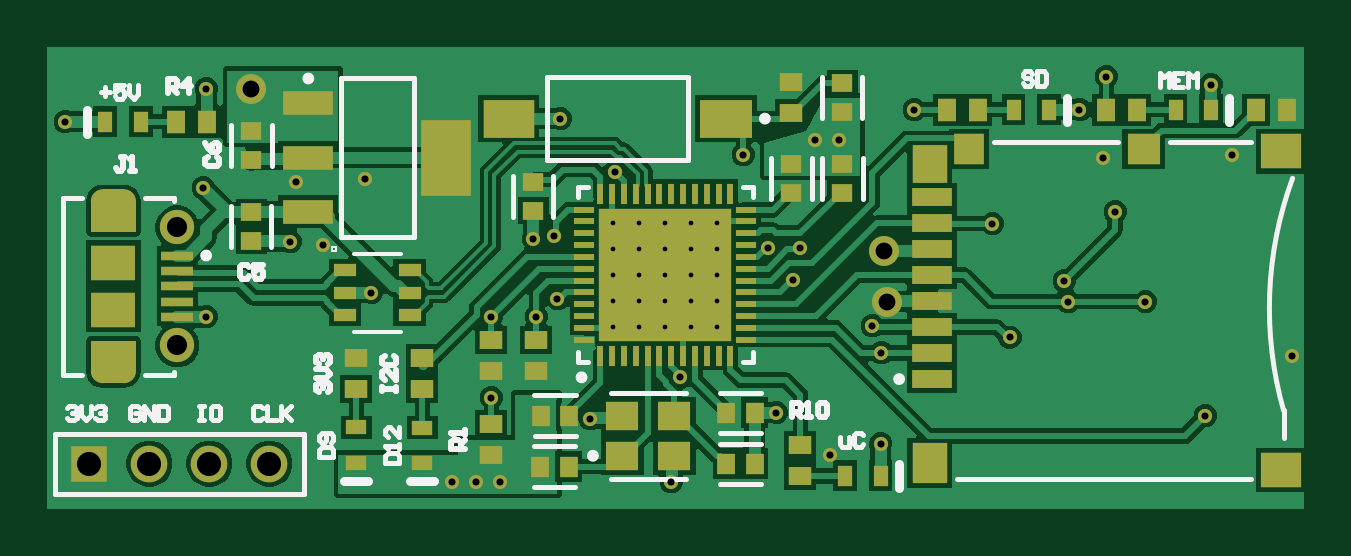
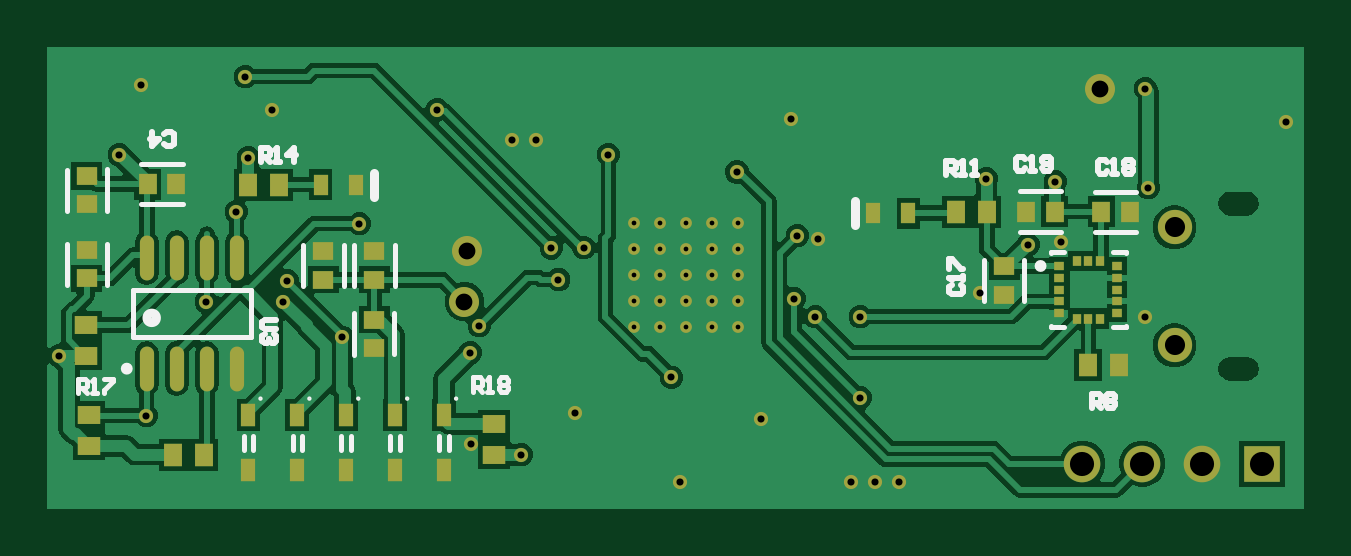
Circuit board: 10 layer files. Board 53.2 x 19.6 mm.
- drill: PCB1-RoundHoles.TXT (1030 bytes)
- drill: PCB1-SlotHoles.TXT (170 bytes)
- bottom_copper: PCB1.GBL (27636 bytes)
- bottom_silk: PCB1.GBO (5464 bytes)
- paste: PCB1.GBP (1968 bytes)
- bottom_mask: PCB1.GBS (3925 bytes)
- top_copper: PCB1.GTL (36975 bytes)
- top_silk: PCB1.GTO (7965 bytes)
- paste: PCB1.GTP (4318 bytes)
- top_mask: PCB1.GTS (6257 bytes)

=== drill: PCB1-RoundHoles.TXT ===
M48
;Layer_Color=9474304
;FILE_FORMAT=2:4
INCH,TZ
;TYPE=PLATED
T01F00S00C0.0079
T02F00S00C0.0118
T04F00S00C0.0280
T05F00S00C0.0335
T06F00S00C0.0402
%
T01
X21084Y38034
X21517
X21950
X22383
X22816
Y38467
Y38900
Y39333
Y39766
X22383
Y39333
Y38900
Y38467
X21950
Y38900
Y39333
Y39766
X21517
Y39333
Y38900
Y38467
X21084
Y38900
Y39333
Y39766
T02
X14300Y38200
X14250Y40350
X14300Y42000
X11950Y41450
X15800Y40450
X15700Y39450
X16250Y39400
X17050Y38600
X16950Y40500
X19750Y39500
X20100Y39550
X20150Y38500
X19800Y38200
X19050
Y36850
X19200Y35450
X18800
X18400
X20700Y36500
X22200Y37187
X22050Y35450
X23800Y36600
X24700Y35900
X25535Y36075
X25550Y37600
X25400Y38050
X24082Y38818
X24200Y39347
X23663Y39350
X23250Y40900
X24450Y41150
X24850
X26100Y41650
X28850
X29300Y42200
X29250Y40850
X29450Y39950
X28600Y38800
X28665Y38450
X29950
X27689Y37853
X27400Y39750
X31040Y42063
X30950Y36550
X21108Y40613
X20200Y41500
X31400Y40900
X32400Y37550
T04
X15050Y42000
X25600Y39300
X25650Y38450
T05
X13813Y37722
Y39691
T06
X12350Y35750
X13350
X14350
X15350
M30

=== drill: PCB1-SlotHoles.TXT ===
M48
;Layer_Color=9474304
;FILE_FORMAT=2:4
INCH,TZ
;TYPE=PLATED
T03F00S00C0.0236
%
G90
G05
T03
G00X12612Y37328
M15
G01X12888
M16
G00X12612Y40084
M15
G01X12888
M16
M17
M30

=== bottom_copper: PCB1.GBL (27636 bytes, source omitted) ===
=== bottom_silk: PCB1.GBO ===
G04*
G04 #@! TF.GenerationSoftware,Altium Limited,Altium Designer,23.10.1 (27)*
G04*
G04 Layer_Color=32896*
%FSLAX44Y44*%
%MOMM*%
G71*
G04*
G04 #@! TF.SameCoordinates,AB5FA82C-F65C-42C8-8390-C989D648E836*
G04*
G04*
G04 #@! TF.FilePolarity,Positive*
G04*
G01*
G75*
%ADD10C,0.2500*%
%ADD11C,0.2000*%
%ADD12C,0.4000*%
%ADD15C,0.2540*%
%ADD54C,0.1000*%
D10*
X795690Y948240D02*
G03*
X795690Y948240I-1250J0D01*
G01*
X408850Y991710D02*
G03*
X408850Y991710I-1250J0D01*
G01*
D11*
X699549Y913940D02*
Y919940D01*
X703549Y913940D02*
Y919940D01*
X682849Y913940D02*
Y919940D01*
X678848Y913940D02*
Y919940D01*
X724249Y913940D02*
Y919940D01*
X720249Y913940D02*
Y919940D01*
X744950Y913940D02*
Y919940D01*
X740950Y913940D02*
Y919940D01*
X658148Y913940D02*
Y919940D01*
X662148Y913940D02*
Y919940D01*
X741890Y961740D02*
Y981740D01*
X791890Y961740D02*
Y981740D01*
X741890D02*
X791890D01*
X741890Y961740D02*
X791890D01*
X702670Y983173D02*
Y1000673D01*
X719700Y983120D02*
Y1000620D01*
X698140Y954207D02*
Y971707D01*
X681110Y954260D02*
Y971760D01*
X681080Y983173D02*
Y1000673D01*
X698110Y983120D02*
Y1000620D01*
X802810Y983713D02*
Y1001213D01*
X819840Y983660D02*
Y1001160D01*
X819870Y1015007D02*
Y1032507D01*
X802840Y1015060D02*
Y1032560D01*
X770787Y1017820D02*
X788287D01*
X770840Y1034850D02*
X788340D01*
X431440Y976717D02*
Y994217D01*
X414410Y976770D02*
Y994270D01*
X403100Y997210D02*
Y997460D01*
Y965960D02*
Y966210D01*
X371600Y965960D02*
X376850D01*
X397850D02*
X403100D01*
X371600Y997210D02*
Y997460D01*
Y965960D02*
Y966210D01*
Y997460D02*
X376850D01*
X397850D02*
X403100D01*
X367117Y1006200D02*
X384617D01*
X367170Y1023230D02*
X384670D01*
X398973Y1023260D02*
X416473D01*
X398920Y1006230D02*
X416420D01*
X815218Y938071D02*
Y944069D01*
X812218D01*
X811219Y943069D01*
Y941070D01*
X812218Y940070D01*
X815218D01*
X813218D02*
X811219Y938071D01*
X809220D02*
X807220D01*
X808220D01*
Y944069D01*
X809220Y943069D01*
X804221Y944069D02*
X800222D01*
Y943069D01*
X804221Y939071D01*
Y938071D01*
X647954Y938530D02*
Y944528D01*
X644955D01*
X643955Y943528D01*
Y941529D01*
X644955Y940529D01*
X647954D01*
X645955D02*
X643955Y938530D01*
X641956D02*
X639957D01*
X640956D01*
Y944528D01*
X641956Y943528D01*
X636958D02*
X635958Y944528D01*
X633959D01*
X632959Y943528D01*
Y942529D01*
X633959Y941529D01*
X632959Y940529D01*
Y939530D01*
X633959Y938530D01*
X635958D01*
X636958Y939530D01*
Y940529D01*
X635958Y941529D01*
X636958Y942529D01*
Y943528D01*
X635958Y941529D02*
X633959D01*
D12*
X785890Y969740D02*
G03*
X785890Y969740I-2000J0D01*
G01*
X486290Y1008910D02*
Y1019070D01*
X689610Y1021080D02*
Y1031240D01*
D15*
X447548Y1030224D02*
Y1036222D01*
X444549D01*
X443549Y1035222D01*
Y1033223D01*
X444549Y1032223D01*
X447548D01*
X445549D02*
X443549Y1030224D01*
X441550D02*
X439551D01*
X440550D01*
Y1036222D01*
X441550Y1035222D01*
X436552Y1030224D02*
X434552D01*
X435552D01*
Y1036222D01*
X436552Y1035222D01*
X414085Y1037000D02*
X415085Y1038000D01*
X417084D01*
X418084Y1037000D01*
Y1033002D01*
X417084Y1032002D01*
X415085D01*
X414085Y1033002D01*
X412086Y1032002D02*
X410087D01*
X411086D01*
Y1038000D01*
X412086Y1037000D01*
X407088Y1033002D02*
X406088Y1032002D01*
X404089D01*
X403089Y1033002D01*
Y1037000D01*
X404089Y1038000D01*
X406088D01*
X407088Y1037000D01*
Y1036001D01*
X406088Y1035001D01*
X403089D01*
X731061Y968928D02*
X736059D01*
X737059Y967929D01*
Y965929D01*
X736059Y964930D01*
X731061D01*
X732061Y962930D02*
X731061Y961931D01*
Y959931D01*
X732061Y958932D01*
X733060D01*
X734060Y959931D01*
Y960931D01*
Y959931D01*
X735060Y958932D01*
X736059D01*
X737059Y959931D01*
Y961931D01*
X736059Y962930D01*
X737747Y1035861D02*
Y1041859D01*
X734749D01*
X733749Y1040859D01*
Y1038860D01*
X734749Y1037860D01*
X737747D01*
X735748D02*
X733749Y1035861D01*
X731749D02*
X729750D01*
X730750D01*
Y1041859D01*
X731749Y1040859D01*
X723752Y1035861D02*
Y1041859D01*
X726751Y1038860D01*
X722752D01*
X385998Y931721D02*
Y937719D01*
X382999D01*
X382000Y936719D01*
Y934720D01*
X382999Y933720D01*
X385998D01*
X383999D02*
X382000Y931721D01*
X380000Y936719D02*
X379001Y937719D01*
X377001D01*
X376002Y936719D01*
Y935720D01*
X377001Y934720D01*
X376002Y933720D01*
Y932721D01*
X377001Y931721D01*
X379001D01*
X380000Y932721D01*
Y933720D01*
X379001Y934720D01*
X380000Y935720D01*
Y936719D01*
X379001Y934720D02*
X377001D01*
X379419Y1035779D02*
X380419Y1036779D01*
X382418D01*
X383418Y1035779D01*
Y1031781D01*
X382418Y1030781D01*
X380419D01*
X379419Y1031781D01*
X377420Y1030781D02*
X375420D01*
X376420D01*
Y1036779D01*
X377420Y1035779D01*
X372421D02*
X371422Y1036779D01*
X369422D01*
X368422Y1035779D01*
Y1034780D01*
X369422Y1033780D01*
X368422Y1032780D01*
Y1031781D01*
X369422Y1030781D01*
X371422D01*
X372421Y1031781D01*
Y1032780D01*
X371422Y1033780D01*
X372421Y1034780D01*
Y1035779D01*
X371422Y1033780D02*
X369422D01*
X445229Y983641D02*
X446229Y982642D01*
Y980642D01*
X445229Y979642D01*
X441231D01*
X440231Y980642D01*
Y982642D01*
X441231Y983641D01*
X440231Y985640D02*
Y987640D01*
Y986640D01*
X446229D01*
X445229Y985640D01*
X446229Y990639D02*
Y994638D01*
X445229D01*
X441231Y990639D01*
X440231D01*
X778590Y1043401D02*
X777591Y1042401D01*
X775591D01*
X774592Y1043401D01*
Y1047399D01*
X775591Y1048399D01*
X777591D01*
X778590Y1047399D01*
X783589Y1048399D02*
Y1042401D01*
X780590Y1045400D01*
X784588D01*
D54*
X696928Y935561D02*
G03*
X696928Y935561I-500J0D01*
G01*
X676227D02*
G03*
X676227Y935561I-500J0D01*
G01*
X717628D02*
G03*
X717628Y935561I-500J0D01*
G01*
X738329D02*
G03*
X738329Y935561I-500J0D01*
G01*
X655527D02*
G03*
X655527Y935561I-500J0D01*
G01*
M02*

=== paste: PCB1.GBP ===
G04*
G04 #@! TF.GenerationSoftware,Altium Limited,Altium Designer,23.10.1 (27)*
G04*
G04 Layer_Color=128*
%FSLAX44Y44*%
%MOMM*%
G71*
G04*
G04 #@! TF.SameCoordinates,AB5FA82C-F65C-42C8-8390-C989D648E836*
G04*
G04*
G04 #@! TF.FilePolarity,Positive*
G04*
G01*
G75*
%ADD23R,0.6000X0.9000*%
%ADD24R,0.8000X0.9500*%
%ADD31R,0.9500X0.8000*%
%ADD32R,0.9000X0.7500*%
%ADD33R,0.7500X0.9000*%
%ADD47R,0.6000X0.9500*%
%ADD48O,0.6000X1.9000*%
%ADD51R,0.4025X0.3131*%
%ADD52R,0.4025X0.3131*%
%ADD53R,0.3131X0.4025*%
D23*
X478550Y1013990D02*
D03*
X463550D02*
D03*
X697350Y1026160D02*
D03*
X712350D02*
D03*
D24*
X743100D02*
D03*
X774850Y911860D02*
D03*
X430380Y1014730D02*
D03*
X374500Y949960D02*
D03*
X730100Y1026160D02*
D03*
X761850Y911860D02*
D03*
X443380Y1014730D02*
D03*
X387500Y949960D02*
D03*
D31*
X810260Y928520D02*
D03*
Y915520D02*
D03*
X638810Y924710D02*
D03*
Y911710D02*
D03*
X811530Y953620D02*
D03*
Y966620D02*
D03*
D32*
X811340Y1029810D02*
D03*
Y986410D02*
D03*
X711200Y985870D02*
D03*
X689610D02*
D03*
Y969010D02*
D03*
X422910Y991520D02*
D03*
X811340Y998410D02*
D03*
Y1017810D02*
D03*
X711200Y997870D02*
D03*
X689610D02*
D03*
Y957010D02*
D03*
X422910Y979520D02*
D03*
D33*
X785590Y1026350D02*
D03*
X401670Y1014730D02*
D03*
X381920D02*
D03*
X773590Y1026350D02*
D03*
X413670Y1014730D02*
D03*
X369920D02*
D03*
D47*
X701549Y928690D02*
D03*
Y905190D02*
D03*
X680848D02*
D03*
Y928690D02*
D03*
X722250Y905190D02*
D03*
Y928690D02*
D03*
X742950Y905190D02*
D03*
Y928690D02*
D03*
X660148D02*
D03*
Y905190D02*
D03*
D48*
X747840Y995240D02*
D03*
X760540D02*
D03*
X773240D02*
D03*
X785940D02*
D03*
X747840Y948240D02*
D03*
X760540D02*
D03*
X773240D02*
D03*
X785940D02*
D03*
D51*
X375100Y991710D02*
D03*
Y971710D02*
D03*
X399600D02*
D03*
Y991710D02*
D03*
D52*
X375100Y986710D02*
D03*
Y981710D02*
D03*
Y976710D02*
D03*
X399600D02*
D03*
Y981710D02*
D03*
Y986710D02*
D03*
D53*
X382350Y969460D02*
D03*
X387350D02*
D03*
X392350D02*
D03*
Y993960D02*
D03*
X387350D02*
D03*
X382350D02*
D03*
M02*

=== bottom_mask: PCB1.GBS ===
G04*
G04 #@! TF.GenerationSoftware,Altium Limited,Altium Designer,23.10.1 (27)*
G04*
G04 Layer_Color=16711935*
%FSLAX44Y44*%
%MOMM*%
G71*
G04*
G04 #@! TF.SameCoordinates,AB5FA82C-F65C-42C8-8390-C989D648E836*
G04*
G04*
G04 #@! TF.FilePolarity,Negative*
G04*
G01*
G75*
%ADD23R,0.6000X0.9000*%
%ADD24R,0.8000X0.9500*%
%ADD31R,0.9500X0.8000*%
%ADD32R,0.9000X0.7500*%
%ADD33R,0.7500X0.9000*%
%ADD40R,1.5500X1.5500*%
%ADD41C,1.5500*%
%ADD42C,1.4500*%
%ADD43C,0.6000*%
%ADD44C,0.5000*%
%ADD45C,1.2700*%
%ADD47R,0.6000X0.9500*%
%ADD48O,0.6000X1.9000*%
%ADD49R,0.3500X0.4500*%
%ADD50R,0.4500X0.3500*%
D23*
X478550Y1013990D02*
D03*
X463550D02*
D03*
X697350Y1026160D02*
D03*
X712350D02*
D03*
D24*
X743100D02*
D03*
X774850Y911860D02*
D03*
X430380Y1014730D02*
D03*
X374500Y949960D02*
D03*
X730100Y1026160D02*
D03*
X761850Y911860D02*
D03*
X443380Y1014730D02*
D03*
X387500Y949960D02*
D03*
D31*
X810260Y928520D02*
D03*
Y915520D02*
D03*
X638810Y924710D02*
D03*
Y911710D02*
D03*
X811530Y953620D02*
D03*
Y966620D02*
D03*
D32*
X811340Y1029810D02*
D03*
Y986410D02*
D03*
X711200Y985870D02*
D03*
X689610D02*
D03*
Y969010D02*
D03*
X422910Y991520D02*
D03*
X811340Y998410D02*
D03*
Y1017810D02*
D03*
X711200Y997870D02*
D03*
X689610D02*
D03*
Y957010D02*
D03*
X422910Y979520D02*
D03*
D33*
X785590Y1026350D02*
D03*
X401670Y1014730D02*
D03*
X381920D02*
D03*
X773590Y1026350D02*
D03*
X413670Y1014730D02*
D03*
X369920D02*
D03*
D40*
X313690Y908050D02*
D03*
D41*
X339090D02*
D03*
X389890D02*
D03*
X364490D02*
D03*
D42*
X350850Y958140D02*
D03*
Y1008140D02*
D03*
D43*
X627380Y911860D02*
D03*
X601030Y999490D02*
D03*
X611677Y985983D02*
D03*
X536133Y1031560D02*
D03*
X563880Y944560D02*
D03*
X703305Y961470D02*
D03*
X797560Y1038860D02*
D03*
X742950Y1037590D02*
D03*
X822960Y953770D02*
D03*
X430530Y1028700D02*
D03*
X401320Y1027430D02*
D03*
X412750Y1000760D02*
D03*
X511810Y977900D02*
D03*
X483870Y935990D02*
D03*
X525780Y927100D02*
D03*
X788421Y1068390D02*
D03*
X732790Y1057910D02*
D03*
X621030Y1045210D02*
D03*
X631190D02*
D03*
X648600Y916299D02*
D03*
X604520Y929640D02*
D03*
X560070Y900430D02*
D03*
X513080Y1054100D02*
D03*
X501650Y1003300D02*
D03*
X303530Y1052830D02*
D03*
X398780Y1002030D02*
D03*
X487680Y900430D02*
D03*
X477520D02*
D03*
X433070Y980440D02*
D03*
X363220Y970280D02*
D03*
X467360Y900430D02*
D03*
X502920Y970280D02*
D03*
X483870D02*
D03*
X510540Y1004570D02*
D03*
X662940Y1057910D02*
D03*
X614680Y999410D02*
D03*
X744220Y1071880D02*
D03*
X748030Y1014730D02*
D03*
X726440Y985520D02*
D03*
X645160Y966470D02*
D03*
X695960Y1009650D02*
D03*
X728101Y976630D02*
D03*
X760730D02*
D03*
X648970Y955040D02*
D03*
X786130Y928370D02*
D03*
X590550Y1038860D02*
D03*
X363220Y1066800D02*
D03*
X361950Y1024890D02*
D03*
D44*
X579530Y1010060D02*
D03*
Y999060D02*
D03*
Y988060D02*
D03*
Y977060D02*
D03*
Y966060D02*
D03*
X568530Y1010060D02*
D03*
Y999060D02*
D03*
Y988060D02*
D03*
Y977060D02*
D03*
Y966060D02*
D03*
X557530Y1010060D02*
D03*
Y999060D02*
D03*
Y988060D02*
D03*
Y977060D02*
D03*
Y966060D02*
D03*
X546530Y1010060D02*
D03*
Y999060D02*
D03*
Y988060D02*
D03*
Y977060D02*
D03*
Y966060D02*
D03*
X535530Y1010060D02*
D03*
Y999060D02*
D03*
Y988060D02*
D03*
Y977060D02*
D03*
Y966060D02*
D03*
D45*
X651510Y976630D02*
D03*
X650240Y998220D02*
D03*
X382270Y1066800D02*
D03*
D47*
X701549Y928690D02*
D03*
Y905190D02*
D03*
X680848D02*
D03*
Y928690D02*
D03*
X722250Y905190D02*
D03*
Y928690D02*
D03*
X742950Y905190D02*
D03*
Y928690D02*
D03*
X660148D02*
D03*
Y905190D02*
D03*
D48*
X747840Y995240D02*
D03*
X760540D02*
D03*
X773240D02*
D03*
X785940D02*
D03*
X747840Y948240D02*
D03*
X760540D02*
D03*
X773240D02*
D03*
X785940D02*
D03*
D49*
X382350Y993960D02*
D03*
X392350Y969460D02*
D03*
Y993960D02*
D03*
X387350D02*
D03*
X382350Y969460D02*
D03*
X387350D02*
D03*
D50*
X399600Y991710D02*
D03*
X375100Y986710D02*
D03*
X399600Y971710D02*
D03*
X375100Y976710D02*
D03*
X399600D02*
D03*
X375100Y991710D02*
D03*
Y981710D02*
D03*
Y971710D02*
D03*
X399600Y981710D02*
D03*
Y986710D02*
D03*
M02*

=== top_copper: PCB1.GTL (36975 bytes, source omitted) ===
=== top_silk: PCB1.GTO (7965 bytes, source omitted) ===
=== paste: PCB1.GTP ===
G04*
G04 #@! TF.GenerationSoftware,Altium Limited,Altium Designer,23.10.1 (27)*
G04*
G04 Layer_Color=8421504*
%FSLAX44Y44*%
%MOMM*%
G71*
G04*
G04 #@! TF.SameCoordinates,AB5FA82C-F65C-42C8-8390-C989D648E836*
G04*
G04*
G04 #@! TF.FilePolarity,Positive*
G04*
G01*
G75*
%ADD16C,0.5000*%
%ADD17R,1.6800X0.8000*%
%ADD18R,1.3000X1.2900*%
%ADD19R,1.5000X1.7000*%
%ADD20R,1.5000X1.6000*%
%ADD21R,1.4000X1.2900*%
%ADD22R,1.7000X1.5000*%
%ADD23R,0.6000X0.9000*%
%ADD24R,0.8000X0.9500*%
%ADD25R,0.9000X0.6000*%
%ADD26R,5.6000X5.6000*%
%ADD27R,0.8500X0.2500*%
%ADD28R,0.2500X0.8500*%
%ADD29R,2.1500X1.0000*%
%ADD30R,2.1500X3.2500*%
%ADD31R,0.9500X0.8000*%
%ADD32R,0.9000X0.7500*%
%ADD33R,0.7500X0.9000*%
%ADD34R,1.4000X1.2000*%
%ADD35R,2.1800X1.6000*%
%ADD36R,0.9779X0.5588*%
%ADD37R,1.3500X0.4000*%
%ADD38R,2.2000X1.6000*%
%ADD39R,1.9000X1.5000*%
G36*
X333350Y947140D02*
X314350D01*
Y960140D01*
X333350D01*
Y947140D01*
D02*
G37*
G36*
X328350Y942140D02*
X319350Y942140D01*
Y947140D01*
X328350D01*
Y942140D01*
D02*
G37*
G36*
X328350Y1019140D02*
X319350D01*
Y1024140D01*
X328350Y1024140D01*
Y1019140D01*
D02*
G37*
G36*
X333350Y1006140D02*
X314350D01*
Y1019140D01*
X333350D01*
Y1006140D01*
D02*
G37*
D16*
X321850Y1019140D02*
G03*
X321850Y1019140I-2500J0D01*
G01*
X330850D02*
G03*
X330850Y1019140I-2500J0D01*
G01*
X321850Y947140D02*
G03*
X321850Y947140I-2500J0D01*
G01*
X330850D02*
G03*
X330850Y947140I-2500J0D01*
G01*
D17*
X670370Y976820D02*
D03*
Y998820D02*
D03*
Y965820D02*
D03*
Y1009820D02*
D03*
Y987820D02*
D03*
Y954820D02*
D03*
Y943820D02*
D03*
Y1020820D02*
D03*
D18*
X685970Y1041370D02*
D03*
D19*
X669470Y908320D02*
D03*
D20*
Y1034920D02*
D03*
D21*
X759970Y1041370D02*
D03*
D22*
X817970Y1040320D02*
D03*
Y905320D02*
D03*
D23*
X633600Y902970D02*
D03*
X648600D02*
D03*
X773550Y1057910D02*
D03*
X788550D02*
D03*
X704970D02*
D03*
X719970D02*
D03*
X335410Y1052830D02*
D03*
X320410D02*
D03*
D24*
X757070Y1057910D02*
D03*
X744070D02*
D03*
X820570D02*
D03*
X676760D02*
D03*
X363370Y1052830D02*
D03*
X350370D02*
D03*
X689760Y1057910D02*
D03*
X807570D02*
D03*
D25*
X454660Y923290D02*
D03*
Y908290D02*
D03*
X426720Y923410D02*
D03*
Y908410D02*
D03*
D26*
X557530Y988060D02*
D03*
D27*
X523280Y960560D02*
D03*
Y965560D02*
D03*
Y970560D02*
D03*
Y975560D02*
D03*
Y980560D02*
D03*
Y985560D02*
D03*
Y990560D02*
D03*
Y995560D02*
D03*
Y1000560D02*
D03*
Y1005560D02*
D03*
Y1010560D02*
D03*
Y1015560D02*
D03*
X591780D02*
D03*
Y1010560D02*
D03*
Y1005560D02*
D03*
Y1000560D02*
D03*
Y995560D02*
D03*
Y990560D02*
D03*
Y985560D02*
D03*
Y980560D02*
D03*
Y975560D02*
D03*
Y970560D02*
D03*
Y965560D02*
D03*
Y960560D02*
D03*
D28*
X530030Y1022310D02*
D03*
X535030D02*
D03*
X540030D02*
D03*
X545030D02*
D03*
X550030D02*
D03*
X555030D02*
D03*
X560030D02*
D03*
X565030D02*
D03*
X570030D02*
D03*
X575030D02*
D03*
X580030D02*
D03*
X585030D02*
D03*
Y953810D02*
D03*
X580030D02*
D03*
X575030D02*
D03*
X570030D02*
D03*
X565030D02*
D03*
X560030D02*
D03*
X555030D02*
D03*
X550030D02*
D03*
X545030D02*
D03*
X540030D02*
D03*
X535030D02*
D03*
X530030D02*
D03*
D29*
X406360Y1060590D02*
D03*
Y1037590D02*
D03*
Y1014590D02*
D03*
D30*
X464860Y1037590D02*
D03*
D31*
X610870Y1069490D02*
D03*
X502920Y947270D02*
D03*
X483870D02*
D03*
X426720Y952650D02*
D03*
X483870Y924710D02*
D03*
Y911710D02*
D03*
X502920Y960270D02*
D03*
X483870D02*
D03*
X454660Y952650D02*
D03*
X614680Y915820D02*
D03*
X610870Y1056490D02*
D03*
X454660Y939650D02*
D03*
X614680Y902820D02*
D03*
X426720Y939650D02*
D03*
D32*
X501650Y1027080D02*
D03*
X610870Y1022700D02*
D03*
X382270Y1036670D02*
D03*
X632460Y1056990D02*
D03*
Y1034700D02*
D03*
X610870D02*
D03*
X501650Y1015080D02*
D03*
X382270Y1048670D02*
D03*
Y1002380D02*
D03*
X632460Y1022700D02*
D03*
Y1068990D02*
D03*
X382270Y1014380D02*
D03*
D33*
X583280Y929640D02*
D03*
X516890Y928370D02*
D03*
X595280Y929640D02*
D03*
Y908050D02*
D03*
X504890Y928370D02*
D03*
X504540Y906780D02*
D03*
X583280Y908050D02*
D03*
X516540Y906780D02*
D03*
D34*
X561340Y911370D02*
D03*
X539340Y928370D02*
D03*
X561340D02*
D03*
X539340Y911370D02*
D03*
D35*
X491260Y1054100D02*
D03*
D36*
X421958Y980440D02*
D03*
X449263Y970940D02*
D03*
Y989940D02*
D03*
X421958D02*
D03*
Y970940D02*
D03*
X449263Y980440D02*
D03*
D37*
X350850Y970140D02*
D03*
Y996140D02*
D03*
Y989640D02*
D03*
Y983140D02*
D03*
Y976640D02*
D03*
D38*
X583160Y1054100D02*
D03*
D39*
X323850Y993140D02*
D03*
Y973140D02*
D03*
M02*

=== top_mask: PCB1.GTS (6257 bytes, source omitted) ===
